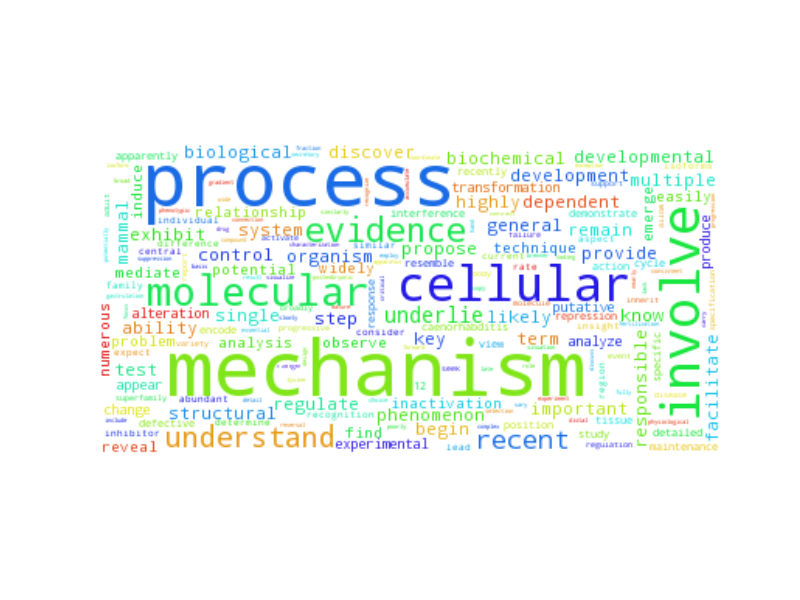

The data file committed next to this chart (first rows):
mechanism, 915.5
process, 889.5
involve, 331.5
cellular, 301.5
molecular, 208.5
evidence, 134.5
understand, 101.5
recent, 72.5
underlie, 56.5
biological, 31.5
system, 30.5
ability, 28.5
organism, 27.5
phenomenon, 25.5
key, 24.5
likely, 23.5
responsible, 23.5
provide, 22.5
biochemical, 20.5
know, 19.5
term, 19.5
control, 18.5
developmental, 18.5
begin, 18.5
general, 17.5
development, 16.5
single, 15.5
highly, 15.5
important, 14.5
multiple, 14.5
remain, 14.5
propose, 14.5
test, 13.5
structural, 13.5
step, 13.5
mammal, 13.5
exhibit, 12.5
dependent, 12.5
facilitate, 12.5
discover, 12.5
regulate, 11.5
relationship, 11.5
emerge, 11.5
reveal, 10.5
problem, 10.5
inactivation, 10.5
analysis, 9.5
find, 9.5
observe, 9.5
mediate, 9.5
induce, 9.5
potential, 9.5
technique, 9.5
widely, 9.5
numerous, 9.5
easily, 9.5
produce, 8.5
appear, 8.5
putative, 8.5
change, 8.5
analyze, 8.5
... 3,732 more rows
